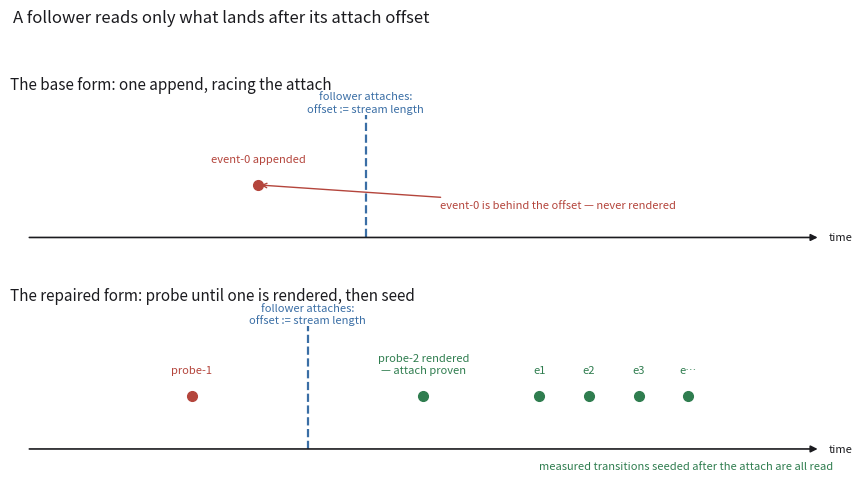

Source code (Python): (Note: this script raises an exception after producing the figure.)
"""Draw how a follower's attach offset decides which records it can read.

A follower sets its read offset to the stream's length at the instant it
attaches, so a record already written sits behind that offset and is never
rendered. Two timelines: appending an event and hoping it lands after the
attach (top), and probing with throwaway records until one is rendered before
seeding the records under measurement (bottom).
"""

from __future__ import annotations

import matplotlib

matplotlib.use("Agg")
import matplotlib.pyplot as plt

INK = "#1b1b1f"
LOST = "#b4453c"
HELD = "#2f7d4f"
ATTACH = "#3a6ea5"


def _timeline(ax, title: str) -> None:
    ax.set_title(title, fontsize=11, loc="left", color=INK)
    ax.set_xlim(0, 10)
    ax.set_ylim(0, 3)
    ax.axis("off")
    ax.annotate(
        "",
        xy=(9.8, 0.6),
        xytext=(0.2, 0.6),
        arrowprops={"arrowstyle": "-|>", "color": INK, "lw": 1.2},
    )
    ax.text(9.9, 0.6, "time", fontsize=8, color=INK, va="center")


def _attach(ax, x: float, label: str) -> None:
    ax.plot([x, x], [0.6, 2.7], color=ATTACH, lw=1.6, ls="--")
    ax.text(x, 2.75, label, fontsize=8, color=ATTACH, ha="center")


def _record(ax, x: float, label: str, color: str) -> None:
    ax.plot([x], [1.5], marker="o", ms=7, color=color)
    ax.text(x, 1.9, label, fontsize=8, color=color, ha="center")


def main() -> None:
    fig, (top, bottom) = plt.subplots(2, 1, figsize=(9.0, 5.0))
    fig.suptitle(
        "A follower reads only what lands after its attach offset",
        fontsize=12,
        color=INK,
        x=0.02,
        ha="left",
    )

    _timeline(top, "The base form: one append, racing the attach")
    _record(top, 3.0, "event-0 appended", LOST)
    _attach(top, 4.3, "follower attaches:\noffset := stream length")
    top.annotate(
        "event-0 is behind the offset — never rendered",
        xy=(3.0, 1.5),
        xytext=(5.2, 1.1),
        fontsize=8,
        color=LOST,
        arrowprops={"arrowstyle": "->", "color": LOST, "lw": 1.0},
    )

    _timeline(bottom, "The repaired form: probe until one is rendered, then seed")
    _record(bottom, 2.2, "probe-1", LOST)
    _attach(bottom, 3.6, "follower attaches:\noffset := stream length")
    _record(bottom, 5.0, "probe-2 rendered\n— attach proven", HELD)
    for i, x in enumerate((6.4, 7.0, 7.6, 8.2), start=1):
        _record(bottom, x, f"e{i}" if i < 4 else "e…", HELD)
    bottom.text(
        6.4,
        0.25,
        "measured transitions seeded after the attach are all read",
        fontsize=8,
        color=HELD,
    )

    fig.tight_layout(rect=(0, 0, 1, 0.94))
    fig.savefig(
        "docs/figures/the-suite-is-green-at-head/follower-attach-seam.png",
        dpi=180,
        facecolor="white",
    )


if __name__ == "__main__":
    main()
